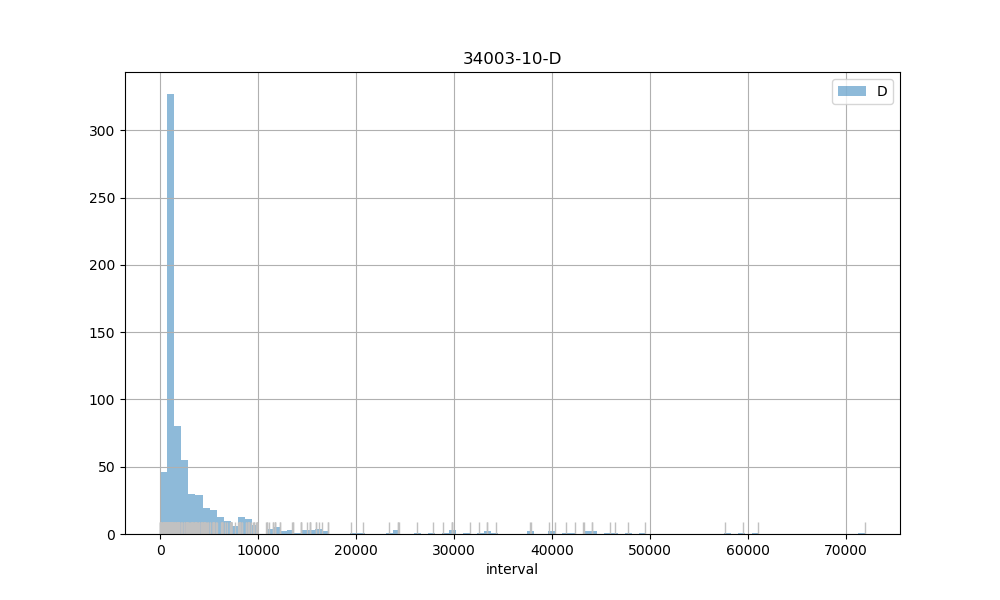

The file beside this chart, header and first rows:
count, 726.00
mean, 4367
std, 8562
min, 1.00
25%, 898
50%, 1222
75%, 3607
max, 71923
